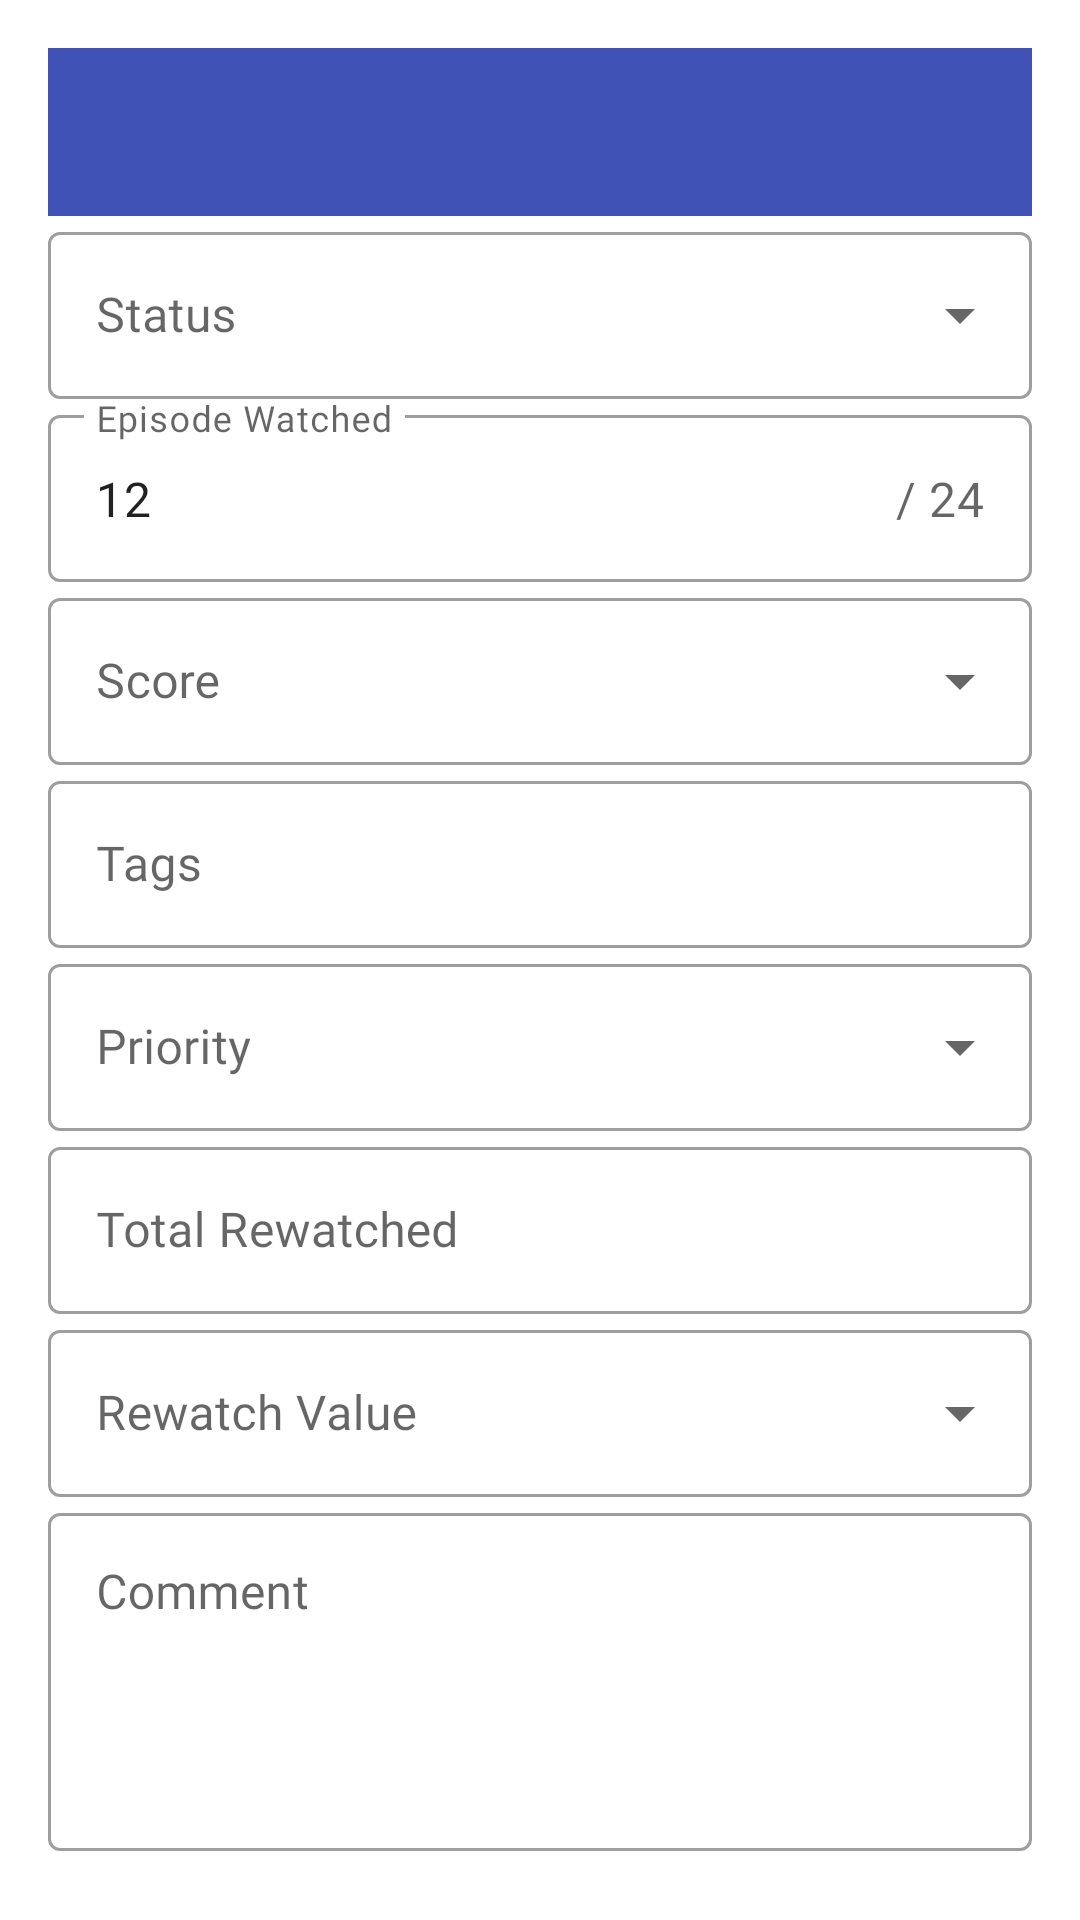

Layout XML and referenced resources for this Android screen:
<!-- AndroidManifest.xml: application theme Theme.AnimeRisuto -->
<!-- res/layout/activity_add_edit_user_anime.xml -->
<?xml version="1.0" encoding="utf-8"?>
<layout>
    <data>
        <import
            type="com.alurwa.animerisuto.utils.StatusType"/>

        <variable
            name="viewModel"
            type="com.alurwa.animerisuto.ui.addedituseranime.AddEditUserAnimeViewModel" />
    </data>
    <LinearLayout xmlns:android="http://schemas.android.com/apk/res/android"
        xmlns:app="http://schemas.android.com/apk/res-auto"
        xmlns:tools="http://schemas.android.com/tools"
        android:layout_width="match_parent"
        android:layout_height="match_parent"
        android:orientation="vertical"
        android:paddingStart="16dp"
        android:paddingTop="16dp"
        android:paddingEnd="16dp"
        tools:context=".ui.addedituseranime.AddEditUserAnimeActivity">

        <com.google.android.material.appbar.AppBarLayout
            android:layout_width="match_parent"
            android:layout_height="wrap_content">

            <com.google.android.material.appbar.MaterialToolbar
                android:id="@+id/toolbar"
                android:layout_width="match_parent"
                android:layout_height="?attr/actionBarSize"/>

        </com.google.android.material.appbar.AppBarLayout>

        <com.google.android.material.textfield.TextInputLayout
            style="@style/Widget.MaterialComponents.TextInputLayout.OutlinedBox.ExposedDropdownMenu"
            android:layout_width="match_parent"
            android:layout_height="wrap_content"
            android:hint="Status">

            <com.google.android.material.textfield.MaterialAutoCompleteTextView
                android:id="@+id/act_status"
                android:layout_width="match_parent"
                android:layout_height="wrap_content"
                android:inputType="none"
                android:text="@{viewModel.status.name()}"/>
        </com.google.android.material.textfield.TextInputLayout>

        <com.google.android.material.textfield.TextInputLayout
            android:id="@+id/til_episode_watched"
            android:layout_width="match_parent"
            android:layout_height="wrap_content"
            android:hint="Episode Watched"
            app:suffixText="/ 24">

            <com.google.android.material.textfield.TextInputEditText
                android:id="@+id/edt_episode_watched"
                android:layout_width="match_parent"
                android:layout_height="wrap_content"
                android:text="12" />
        </com.google.android.material.textfield.TextInputLayout>

        <com.google.android.material.textfield.TextInputLayout
            style="@style/Widget.MaterialComponents.TextInputLayout.OutlinedBox.ExposedDropdownMenu"
            android:layout_width="match_parent"
            android:layout_height="wrap_content"
            android:hint="Score">

            <com.google.android.material.textfield.MaterialAutoCompleteTextView
                android:id="@+id/act_score"
                android:layout_width="match_parent"
                android:layout_height="wrap_content"
                android:inputType="none"
                android:text="@{viewModel.score.toString()}"/>
        </com.google.android.material.textfield.TextInputLayout>

        <com.google.android.material.textfield.TextInputLayout
            android:layout_width="match_parent"
            android:layout_height="wrap_content"
            android:hint="Tags">

            <com.google.android.material.textfield.TextInputEditText
                android:id="@+id/edt_tags"
                android:layout_width="match_parent"
                android:layout_height="wrap_content" />
        </com.google.android.material.textfield.TextInputLayout>

        <com.google.android.material.textfield.TextInputLayout
            style="@style/Widget.MaterialComponents.TextInputLayout.OutlinedBox.ExposedDropdownMenu"
            android:layout_width="match_parent"
            android:layout_height="wrap_content"
            android:hint="Priority">

            <com.google.android.material.textfield.MaterialAutoCompleteTextView
                android:id="@+id/act_priority"
                android:layout_width="match_parent"
                android:layout_height="wrap_content" />
        </com.google.android.material.textfield.TextInputLayout>

        <com.google.android.material.textfield.TextInputLayout
            android:layout_width="match_parent"
            android:layout_height="wrap_content"
            android:hint="Total Rewatched">

            <com.google.android.material.textfield.TextInputEditText
                android:id="@+id/edt_num_rewatched"
                android:layout_width="match_parent"
                android:layout_height="wrap_content" />
        </com.google.android.material.textfield.TextInputLayout>

        <com.google.android.material.textfield.TextInputLayout
            style="@style/Widget.MaterialComponents.TextInputLayout.OutlinedBox.ExposedDropdownMenu"
            android:layout_width="match_parent"
            android:layout_height="wrap_content"
            android:hint="Rewatch Value">

            <com.google.android.material.textfield.MaterialAutoCompleteTextView
                android:id="@+id/act_rewatch_value"
                android:layout_width="match_parent"
                android:layout_height="wrap_content" />
        </com.google.android.material.textfield.TextInputLayout>

        <com.google.android.material.textfield.TextInputLayout
            android:layout_width="match_parent"
            android:layout_height="wrap_content"
            android:hint="Comment">

            <com.google.android.material.textfield.TextInputEditText
                android:id="@+id/edt_comment"
                android:layout_width="match_parent"
                android:layout_height="wrap_content"
                android:gravity="start|top"
                android:inputType="textMultiLine"
                android:minLines="4" />
        </com.google.android.material.textfield.TextInputLayout>
    </LinearLayout>
</layout>
<!-- resources referenced by this layout -->
<resources>
  <color name="blue_dark_500">#3F51B5</color>
  <color name="blue_dark_700">#303F9F</color>
  <color name="white">#FFFFFFFF</color>
  <color name="teal_200">#FF03DAC5</color>
  <color name="teal_700">#FF018786</color>
  <color name="black">#FF000000</color>
  <style name="Widget.App.Toolbar" parent="Widget.MaterialComponents.Toolbar.Primary">
          <item name="materialThemeOverlay">@style/ThemeOverlay.MaterialComponents.Toolbar.Primary</item>
      </style>
  <style name="TextAppearance.App.Headline1" parent="TextAppearance.MaterialComponents.Headline1">
          <item name="android:fontFamily">@font/ubuntu_light</item>
          <item name="fontFamily">@font/ubuntu_light</item>
      </style>
  <style name="TextAppearance.App.Headline2" parent="TextAppearance.MaterialComponents.Headline2">
          <item name="android:fontFamily">@font/ubuntu_light</item>
          <item name="fontFamily">@font/ubuntu_light</item>
      </style>
  <style name="TextAppearance.App.Headline3" parent="TextAppearance.MaterialComponents.Headline3">
          <item name="android:fontFamily">@font/ubuntu</item>
          <item name="fontFamily">@font/ubuntu</item>
      </style>
  <style name="TextAppearance.App.Headline4" parent="TextAppearance.MaterialComponents.Headline4">
          <item name="android:fontFamily">@font/ubuntu</item>
          <item name="fontFamily">@font/ubuntu</item>
      </style>
  <style name="TextAppearance.App.Headline5" parent="TextAppearance.MaterialComponents.Headline5">
          <item name="android:fontFamily">@font/ubuntu</item>
          <item name="fontFamily">@font/ubuntu</item>
      </style>
  <style name="TextAppearance.App.Headline6" parent="TextAppearance.MaterialComponents.Headline6">
          <item name="android:fontFamily">@font/ubuntu_medium</item>
          <item name="fontFamily">@font/ubuntu_medium</item>
      </style>
  <style name="TextAppearance.App.Subtitle1" parent="TextAppearance.MaterialComponents.Subtitle1">
          <item name="android:fontFamily">@font/ubuntu</item>
          <item name="fontFamily">@font/ubuntu</item>
          <item name="android:lineSpacingMultiplier">1.2</item>
      </style>
  <style name="TextAppearance.App.Subtitle2" parent="TextAppearance.MaterialComponents.Subtitle2">
          <item name="android:fontFamily">@font/ubuntu_medium</item>
          <item name="fontFamily">@font/ubuntu_medium</item>
          <item name="android:lineSpacingMultiplier">1.2</item>
      </style>
  <style name="TextAppearance.App.Body1" parent="TextAppearance.MaterialComponents.Body1">
          <item name="android:fontFamily">@font/ubuntu</item>
          <item name="fontFamily">@font/ubuntu</item>
      </style>
  <style name="TextAppearance.App.Body2" parent="TextAppearance.MaterialComponents.Body2">
          <item name="android:fontFamily">@font/ubuntu</item>
          <item name="fontFamily">@font/ubuntu</item>
          <item name="android:lineSpacingMultiplier">1.2</item>
      </style>
  <style name="TextAppearance.App.Caption" parent="TextAppearance.MaterialComponents.Caption">
          <item name="android:fontFamily">@font/ubuntu</item>
          <item name="fontFamily">@font/ubuntu</item>
      </style>
  <style name="TextAppearance.App.Overline" parent="TextAppearance.MaterialComponents.Overline">
          <item name="android:fontFamily">@font/ubuntu</item>
          <item name="fontFamily">@font/ubuntu</item>
      </style>
  <style name="TextAppearance.App.Button" parent="TextAppearance.MaterialComponents.Button">
          <item name="android:fontFamily">@font/ubuntu_medium</item>
          <item name="fontFamily">@font/ubuntu_medium</item>
      </style>
</resources>
